Run: headless pygame with SDL's dummy video driver; simulated clock (each Clock.tick advances the game by its frame time, no real sleeping); random seed 0; keys injected as events and as key.get_pressed() state; no mouse input.
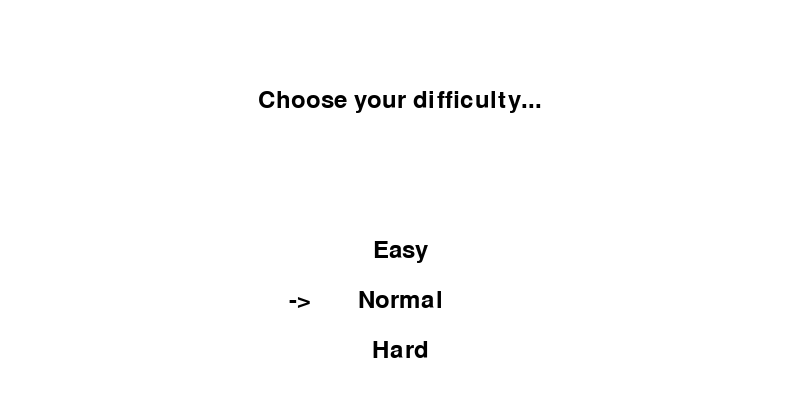
Frame 1 of 1 · flips 1–60 · no input

The pygame program that drew these frames:

import pygame
import sys

class DifficultyMenu:
    def __init__(self):
        pygame.init()
        # Window size and title
        self.screen_width = 800
        self.screen_height = 400
        self.screen = pygame.display.set_mode((self.screen_width, self.screen_height))
        pygame.display.set_caption("Difficulty")
        # Colors
        self.WHITE = (255, 255, 255)
        self.BLACK = (0, 0, 0)
        self.GREEN = (0, 255, 0)
        # Font
        self.font = pygame.font.Font(None, 36)

        self.selected_option = "Normal"  # Start with Normal

    def draw_text(self, text, color, x, y):
        text_surface = self.font.render(text, True, color)
        text_rect = text_surface.get_rect()
        text_rect.center = (x, y)
        self.screen.blit(text_surface, text_rect)

    def run(self):
        while True:
            self.screen.fill(self.WHITE)
            self.draw_text("Choose your difficulty...", self.BLACK, self.screen_width // 2, 100)
            self.draw_text("Easy", self.BLACK, self.screen_width // 2, 250)
            self.draw_text("Normal", self.BLACK, self.screen_width // 2, 300)
            self.draw_text("Hard", self.BLACK, self.screen_width // 2, 350)
            self.draw_text("->", self.BLACK, self.screen_width // 2 - 100, 250 + (50 * ["Easy", "Normal", "Hard"].index(self.selected_option)))
            pygame.display.update()

            for event in pygame.event.get():
                if event.type == pygame.QUIT:
                    pygame.quit()
                    sys.exit()
                if event.type == pygame.KEYDOWN:
                    if event.key == pygame.K_UP:
                        # Press "up"
                        if self.selected_option == "Normal":
                            self.selected_option = "Easy"
                        elif self.selected_option == "Hard":
                            self.selected_option = "Normal"
                    elif event.key == pygame.K_DOWN:
                        # Press "down"
                        if self.selected_option == "Normal":
                            self.selected_option = "Hard"
                        elif self.selected_option == "Easy":
                            self.selected_option = "Normal"
                    elif event.key == pygame.K_RETURN:
                        # เลือกระดับความยาก
                        # print("คุณเลือกระดับความยาก:", self.selected_option)
                        return self.selected_option

if __name__ == "__main__":
    menu = DifficultyMenu()
    selected_difficulty = menu.run()
    print("คุณเลือกระดับความยาก:", selected_difficulty)
